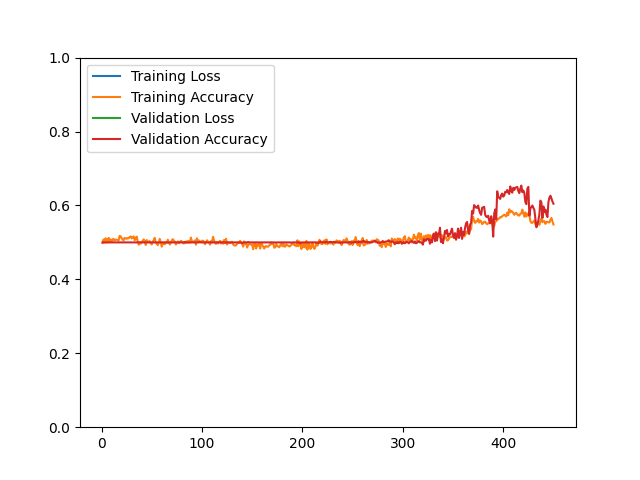

Values plotted in this chart, from the file beside it:
epoch, loss, acc, val_loss, val_acc
1, 1967, 0.4983, 2208, 0.5000
2, 2233, 0.5078, 2281, 0.5000
3, 2292, 0.4999, 2265, 0.5000
4, 2202, 0.5112, 2269, 0.5000
5, 2279, 0.5000, 2302, 0.5000
6, 2308, 0.5007, 2283, 0.5000
7, 2341, 0.5123, 2281, 0.5000
8, 2349, 0.5015, 2392, 0.5000
9, 2261, 0.5080, 2410, 0.5000
10, 2333, 0.5019, 2403, 0.5000
11, 2276, 0.5083, 2336, 0.5000
12, 2339, 0.5092, 2302, 0.5000
13, 2235, 0.5053, 2305, 0.5000
14, 2311, 0.5078, 2275, 0.5000
15, 2240, 0.5074, 2270, 0.5000
16, 2285, 0.5059, 2277, 0.5000
17, 2296, 0.5051, 2245, 0.5000
18, 2242, 0.5178, 2275, 0.5000
19, 2284, 0.5163, 2252, 0.5000
20, 2279, 0.5120, 2212, 0.5000
21, 2177, 0.5074, 2187, 0.5000
22, 2215, 0.5055, 2178, 0.5000
23, 2151, 0.5123, 2048, 0.5000
24, 2086, 0.5111, 2034, 0.5000
25, 2030, 0.5100, 2022, 0.5000
26, 2047, 0.5119, 2066, 0.5000
27, 2045, 0.5111, 2082, 0.5000
28, 2013, 0.5144, 2040, 0.5000
29, 1964, 0.5162, 2045, 0.5000
30, 1975, 0.5107, 2029, 0.5000
31, 1962, 0.5138, 1994, 0.5000
32, 2019, 0.5162, 1990, 0.5000
33, 2054, 0.5060, 2028, 0.5000
34, 1978, 0.5095, 2010, 0.5000
35, 2004, 0.5158, 2004, 0.5000
36, 2005, 0.5035, 2003, 0.5000
37, 2048, 0.4936, 1995, 0.5000
38, 1993, 0.5004, 2019, 0.5000
39, 1933, 0.4967, 2015, 0.5000
40, 2009, 0.5017, 2009, 0.5000
41, 1999, 0.5041, 1990, 0.5000
42, 1975, 0.5082, 1982, 0.5000
43, 1944, 0.5037, 1944, 0.5000
44, 1840, 0.4930, 1799, 0.5000
45, 1786, 0.5064, 1829, 0.5000
46, 1744, 0.5017, 1774, 0.5000
47, 1832, 0.5008, 1823, 0.5000
48, 1910, 0.5035, 2024, 0.5000
49, 2045, 0.4980, 2018, 0.5000
50, 1989, 0.4944, 2017, 0.5000
51, 2012, 0.5029, 1947, 0.5000
52, 1685, 0.5055, 1693, 0.5000
53, 1614, 0.5124, 1697, 0.5000
54, 1691, 0.4991, 1681, 0.5000
55, 1719, 0.4967, 1686, 0.5000
56, 1699, 0.4925, 1658, 0.5000
57, 1703, 0.4999, 1752, 0.5000
58, 1679, 0.5095, 1615, 0.5000
59, 1596, 0.5000, 1560, 0.5000
60, 1589, 0.4885, 1583, 0.5000
... 390 more rows
